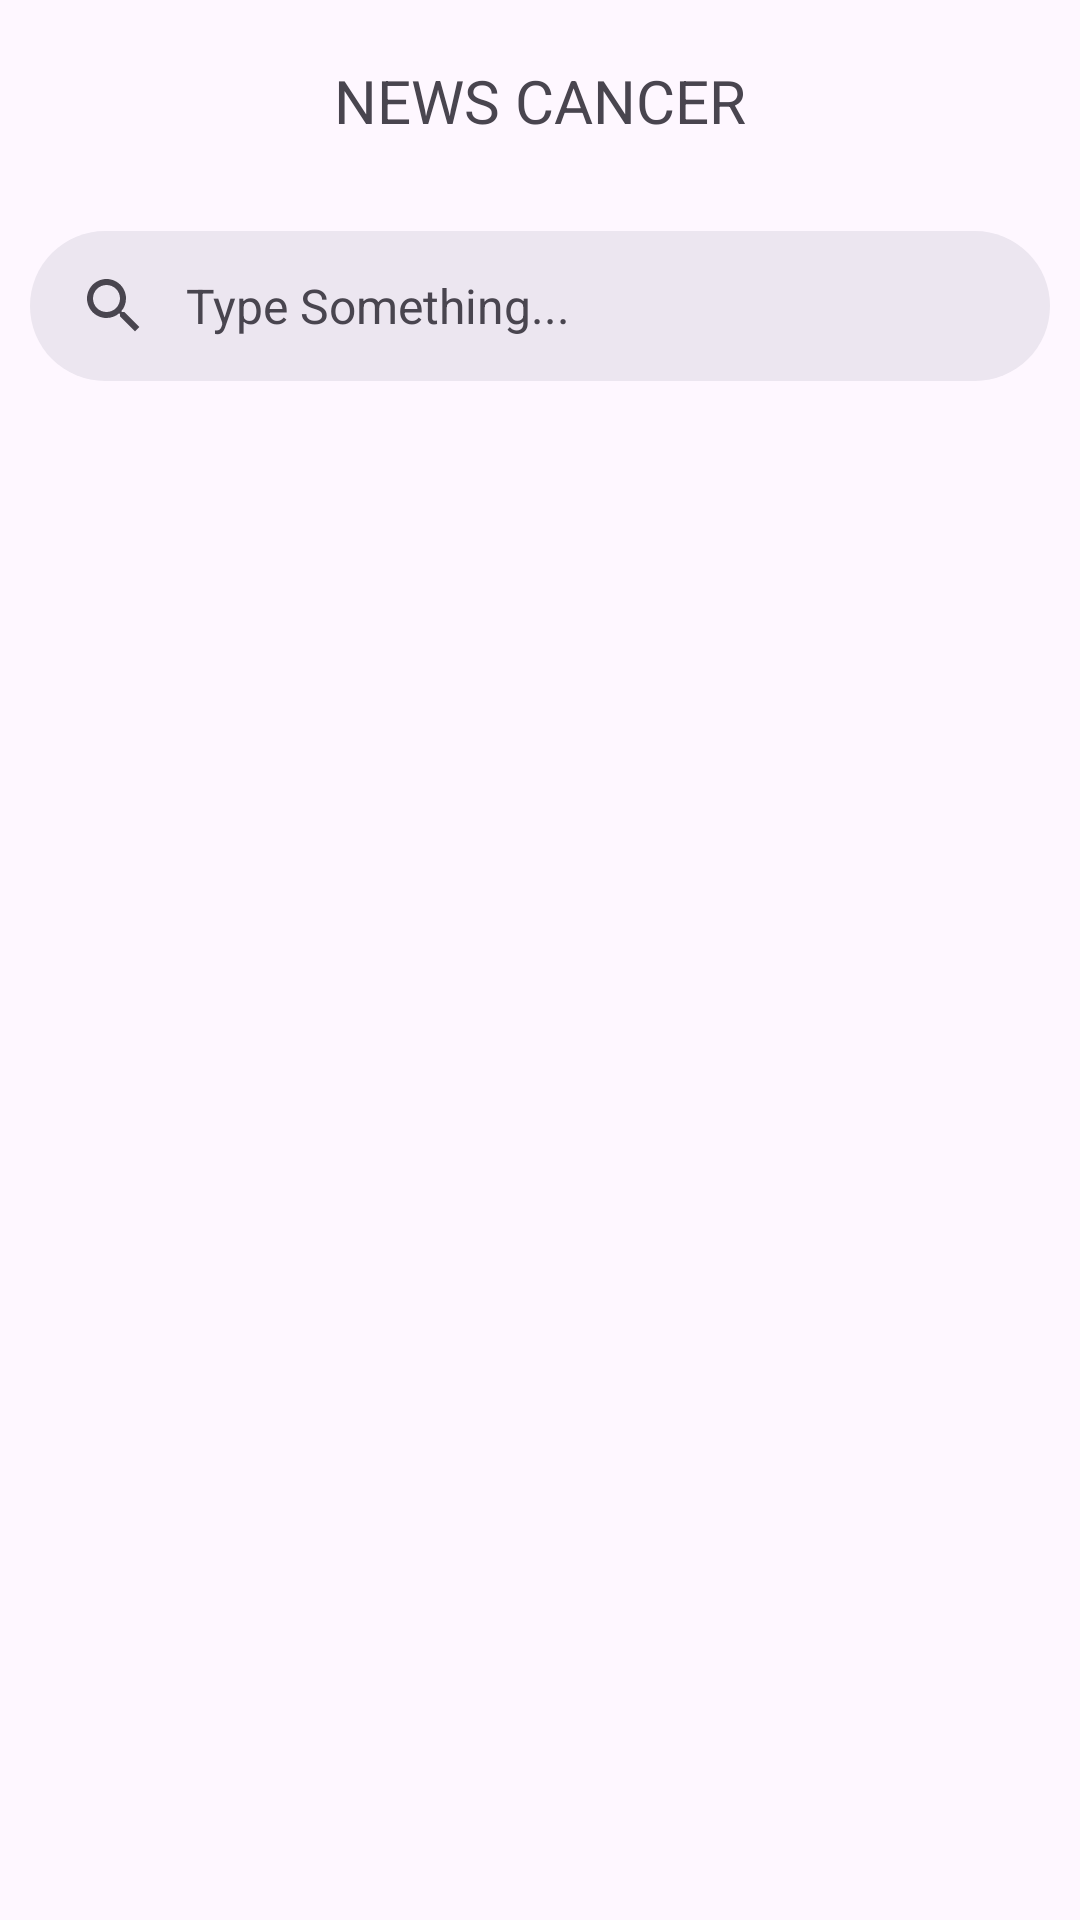

Android layout source for this screen:
<!-- AndroidManifest.xml: application theme Theme.Asclepius -->
<!-- res/layout/activity_news.xml -->
<?xml version="1.0" encoding="utf-8"?>
<androidx.constraintlayout.widget.ConstraintLayout xmlns:android="http://schemas.android.com/apk/res/android"
    xmlns:app="http://schemas.android.com/apk/res-auto"
    xmlns:tools="http://schemas.android.com/tools"
    android:id="@+id/main"
    android:layout_width="match_parent"
    android:layout_height="match_parent"
    tools:context=".view.news.NewsActivity">

    <TextView
        android:id="@+id/textView"
        android:layout_width="match_parent"
        android:layout_height="wrap_content"
        android:gravity="center"
        android:padding="20dp"
        android:text="@string/news_cancer"
        android:textSize="20sp"
        android:textColor="@color/main"
        app:layout_constraintEnd_toEndOf="parent"
        app:layout_constraintStart_toStartOf="parent"
        app:layout_constraintTop_toTopOf="parent" />

    <com.google.android.material.search.SearchBar
        android:layout_margin="10dp"
        android:id="@+id/searchBar"
        android:layout_width="match_parent"
        android:layout_height="50dp"
        android:hint="@string/type_something"
        app:layout_constraintEnd_toEndOf="parent"
        app:layout_constraintStart_toStartOf="parent"
        app:layout_constraintTop_toBottomOf="@+id/textView" />

    <com.google.android.material.search.SearchView
        android:id="@+id/searchView"
        android:layout_width="0dp"
        android:layout_height="0dp"
        android:hint="@string/type_something"
        app:layout_anchor="@id/searchBar"
        app:layout_constraintBottom_toBottomOf="parent"
        app:layout_constraintEnd_toEndOf="parent"
        app:layout_constraintStart_toStartOf="parent"
        app:layout_constraintTop_toBottomOf="@+id/textView" />

    <androidx.recyclerview.widget.RecyclerView
        android:id="@+id/rvNews"
        android:layout_width="match_parent"
        android:layout_height="0dp"
        android:layout_marginHorizontal="5dp"
        tools:listitem="@layout/list_history"
        app:layout_constraintBottom_toBottomOf="parent"
        app:layout_constraintEnd_toEndOf="parent"
        app:layout_constraintStart_toStartOf="parent"
        app:layout_constraintTop_toBottomOf="@+id/searchBar" />

</androidx.constraintlayout.widget.ConstraintLayout>
<!-- res/layout/list_history.xml (included above) -->
<?xml version="1.0" encoding="utf-8"?>
<LinearLayout
    xmlns:android="http://schemas.android.com/apk/res/android"
    xmlns:app="http://schemas.android.com/apk/res-auto"
    xmlns:tools="http://schemas.android.com/tools"
    android:padding="10dp"
    android:layout_marginTop="5dp"
    android:background="@drawable/bg"
    android:orientation="horizontal"
    android:layout_width="match_parent"
    android:layout_height="wrap_content"
    tools:ignore="UseCompoundDrawables">

    <ImageView
        android:id="@+id/ivKanker"
        android:contentDescription="@string/history"
        app:srcCompat="@color/main"
        android:layout_width="75dp"
        android:layout_height="75dp"
        app:shapeAppearanceOverlay="@style/ShapeAppearance.Material3.Corner.Full"/>

    <TextView
        android:paddingHorizontal="20sp"
        android:layout_gravity="center_vertical"
        android:id="@+id/result"
        android:text="@string/hasil"
        android:textColor="@color/main"
        android:textSize="20sp"
        android:textStyle="bold"
        android:layout_width="match_parent"
        android:layout_height="wrap_content"/>

</LinearLayout>
<!-- resources referenced by this layout -->
<resources>
  <!-- drawable bg (drawable) -->
  <?xml version="1.0" encoding="utf-8"?>
  <shape xmlns:android="http://schemas.android.com/apk/res/android">
      <solid android:color="@color/white"/>
      <corners android:radius="5dp"/>
      <stroke
          android:color="@color/main"
          android:width="2dp"/>
  </shape>
  <string name="hasil">hasil</string>
  <string name="history">History</string>
  <string name="news_cancer">NEWS CANCER</string>
  <string name="type_something">Type Something...</string>
  <style name="Theme.Asclepius" parent="Base.Theme.Asclepius" />
  <style name="Base.Theme.Asclepius" parent="Theme.Material3.Light.NoActionBar">
          
          
      </style>
  <!-- not gathered from this repository: default colours our renderer supplied (Android Studio template values) -->
  <color name="white">#FFFFFFFF</color>
</resources>
